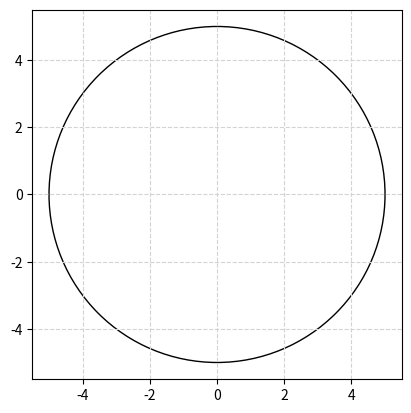

Source code (Python):
from matplotlib import pyplot as plt


circle = plt.Circle((0, 0), 5, fill=False)
ax = plt.gca()
ax.add_patch(circle)
plt.axis('scaled')
plt.grid(color='lightgray',linestyle='--')
plt.show()